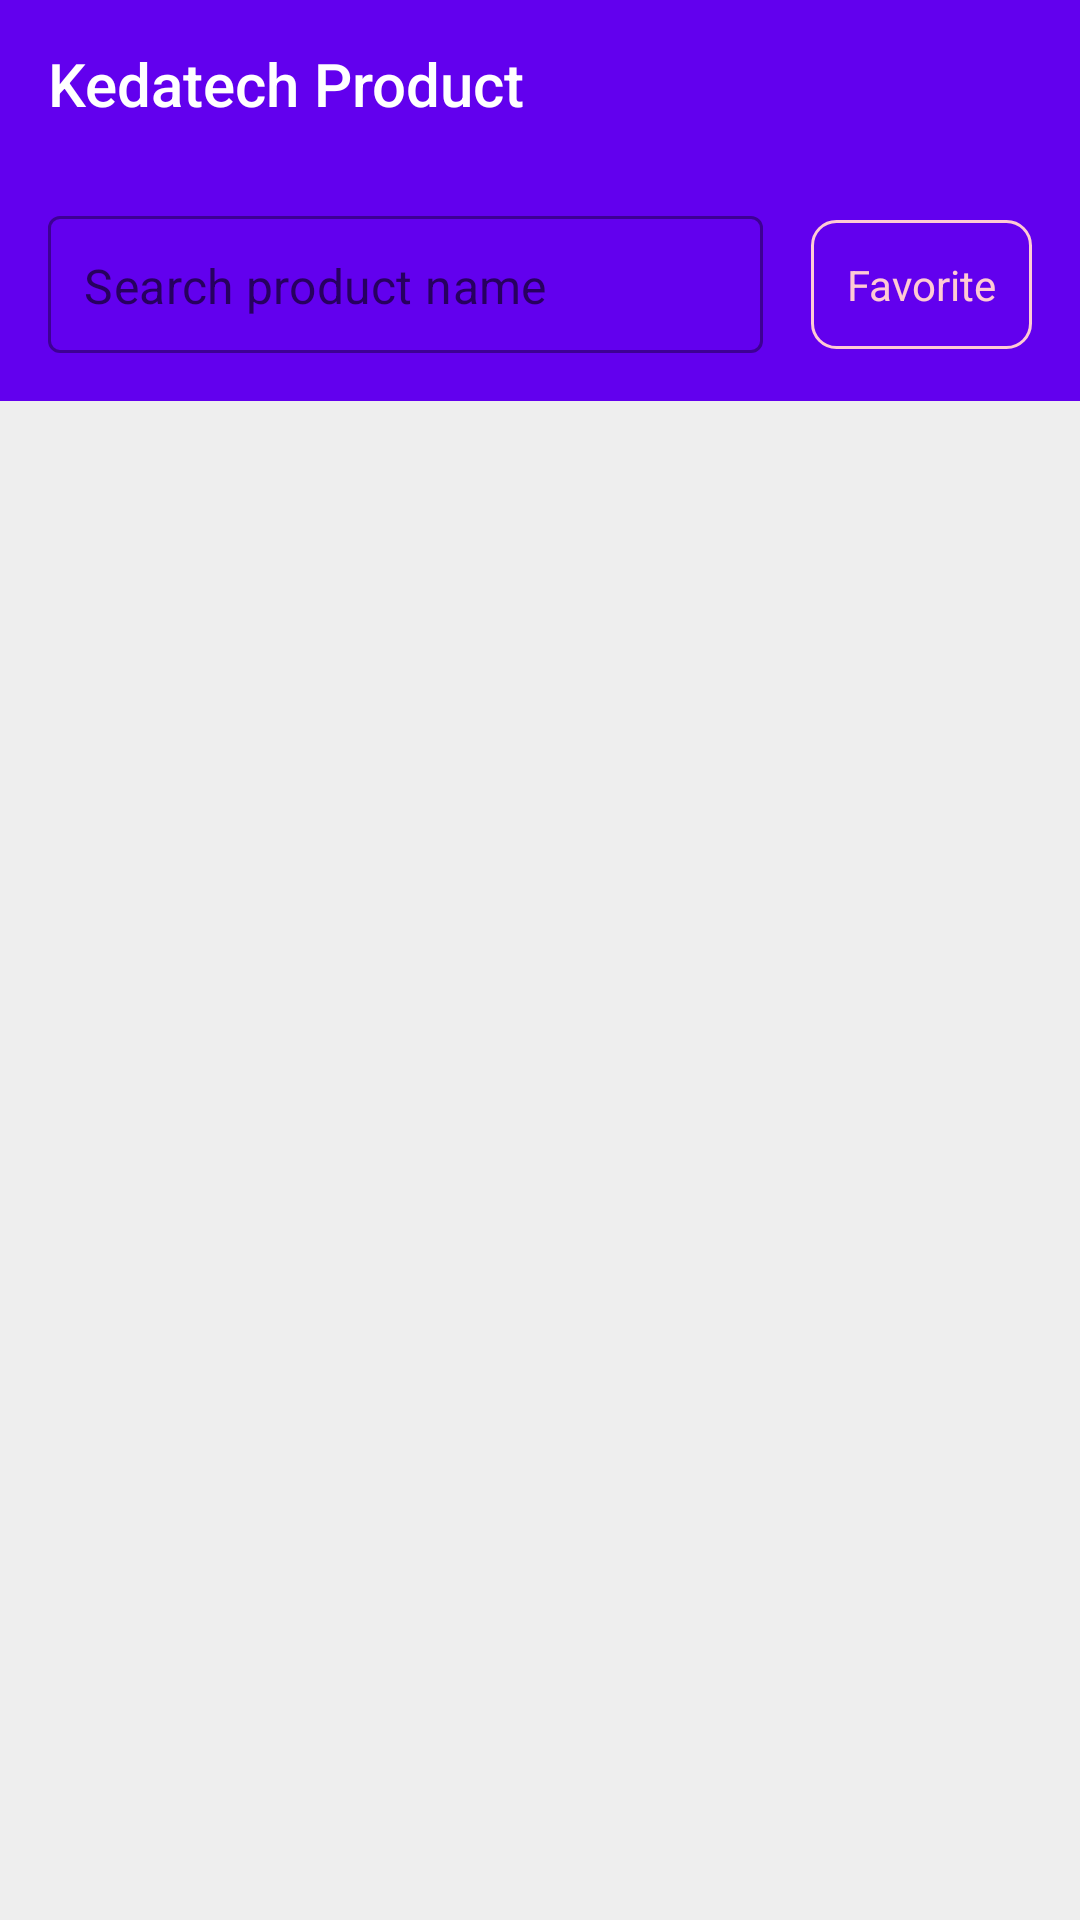

Layout XML and referenced resources for this Android screen:
<!-- AndroidManifest.xml: application theme Theme.KedatechApp -->
<!-- res/layout/fragment_home.xml -->
<RelativeLayout xmlns:android="http://schemas.android.com/apk/res/android"
    xmlns:app="http://schemas.android.com/apk/res-auto"
    xmlns:tools="http://schemas.android.com/tools"
    android:layout_width="match_parent"
    android:layout_height="match_parent"
    android:background="#EEEEEE"
    tools:context=".ui.home.HomeFragment">

    <com.google.android.material.appbar.AppBarLayout
        android:id="@+id/appbar"
        android:layout_width="match_parent"
        android:layout_height="wrap_content">

        <Toolbar
            android:id="@+id/toolbar"
            android:layout_width="match_parent"
            android:layout_height="?attr/actionBarSize"
            android:title="@string/title_kedatech_product"
            android:titleTextColor="@color/white" />

        <LinearLayout
            android:layout_width="match_parent"
            android:layout_height="wrap_content"
            android:orientation="horizontal">

            <com.google.android.material.textfield.TextInputLayout
                android:id="@+id/tilSearch"
                style="@style/Widget.MaterialComponents.TextInputLayout.OutlinedBox"
                android:layout_width="0dp"
                android:layout_height="wrap_content"
                android:layout_margin="16dp"
                android:layout_weight="1"
                app:hintEnabled="false">

                <com.google.android.material.textfield.TextInputEditText
                    android:id="@+id/etSearch"
                    android:layout_width="match_parent"
                    android:layout_height="wrap_content"
                    android:background="@drawable/bg_edittext_round_corner"
                    android:hint="@string/hint_search"
                    android:importantForAutofill="no"
                    android:inputType="text"
                    android:padding="12dp" />
            </com.google.android.material.textfield.TextInputLayout>

            <TextView
                android:id="@+id/tvFavorite"
                android:layout_width="wrap_content"
                android:layout_height="wrap_content"
                android:layout_gravity="center"
                android:layout_marginEnd="16dp"
                android:background="@drawable/bg_stroke_pink_8dp"
                android:clickable="true"
                android:focusable="true"
                android:foreground="?attr/selectableItemBackground"
                android:padding="12dp"
                android:text="@string/filter_favorite"
                android:textColor="@color/soft_pink" />
        </LinearLayout>
    </com.google.android.material.appbar.AppBarLayout>

    <androidx.recyclerview.widget.RecyclerView
        android:id="@+id/rvProduct"
        android:layout_width="match_parent"
        android:layout_height="match_parent"
        android:layout_below="@id/appbar"
        android:paddingHorizontal="8dp"
        app:layoutManager="androidx.recyclerview.widget.GridLayoutManager"
        app:spanCount="2"
        tools:listitem="@layout/item_product" />

    <TextView
        android:id="@+id/tvEmptyData"
        android:layout_width="wrap_content"
        android:layout_height="wrap_content"
        android:layout_centerInParent="true"
        android:text="@string/text_no_data"
        android:visibility="gone" />
</RelativeLayout>
<!-- res/layout/item_product.xml (included above) -->
<?xml version="1.0" encoding="utf-8"?>
<androidx.cardview.widget.CardView xmlns:android="http://schemas.android.com/apk/res/android"
    xmlns:app="http://schemas.android.com/apk/res-auto"
    android:layout_width="match_parent"
    android:layout_height="wrap_content"
    android:layout_margin="8dp"
    app:cardCornerRadius="8dp">

    <LinearLayout
        android:id="@+id/llContainer"
        android:layout_width="match_parent"
        android:layout_height="wrap_content"
        android:background="?attr/selectableItemBackground"
        android:clickable="true"
        android:focusable="true"
        android:orientation="vertical"
        android:paddingBottom="8dp">

        <ImageView
            android:id="@+id/ivProduct"
            android:layout_width="match_parent"
            android:layout_height="128dp"
            android:scaleType="centerCrop" />

        <TextView
            android:id="@+id/tvProduct"
            android:layout_width="wrap_content"
            android:layout_height="wrap_content"
            android:layout_marginHorizontal="8dp"
            android:layout_marginTop="8dp"
            android:textColor="@color/black"
            android:textSize="16sp" />

        <TextView
            android:id="@+id/tvPrice"
            android:layout_width="wrap_content"
            android:layout_height="wrap_content"
            android:layout_marginHorizontal="8dp"
            android:textColor="@color/black"
            android:textSize="16sp" />

        <TextView
            android:id="@+id/tvDesc"
            android:layout_width="wrap_content"
            android:layout_height="wrap_content"
            android:layout_margin="8dp" />
    </LinearLayout>
</androidx.cardview.widget.CardView>
<!-- resources referenced by this layout -->
<resources>
  <color name="black">#FF000000</color>
  <color name="soft_pink">#FFCAD4</color>
  <color name="white">#FFFFFFFF</color>
  <!-- drawable bg_stroke_pink_8dp (drawable) -->
  <?xml version="1.0" encoding="utf-8"?>
  <shape xmlns:android="http://schemas.android.com/apk/res/android">
      <stroke
          android:width="1dp"
          android:color="@color/soft_pink" />
      <corners android:radius="8dp" />
  </shape>
  <string name="filter_favorite">Favorite</string>
  <string name="hint_search">Search product name\n</string>
  <string name="text_no_data">No Data.</string>
  <string name="title_kedatech_product">Kedatech Product</string>
  <style name="Theme.KedatechApp" parent="Theme.MaterialComponents.DayNight.NoActionBar">
          
          <item name="colorPrimary">@color/purple_500</item>
          <item name="colorPrimaryVariant">@color/purple_700</item>
          <item name="colorOnPrimary">@color/white</item>
          
          <item name="colorSecondary">@color/teal_200</item>
          <item name="colorSecondaryVariant">@color/teal_700</item>
          <item name="colorOnSecondary">@color/black</item>
          
          <item name="android:statusBarColor">?attr/colorPrimaryVariant</item>
          
      </style>
  <color name="purple_500">#FF6200EE</color>
  <color name="purple_700">#FF3700B3</color>
  <color name="teal_200">#FF03DAC5</color>
  <color name="teal_700">#FF018786</color>
</resources>
